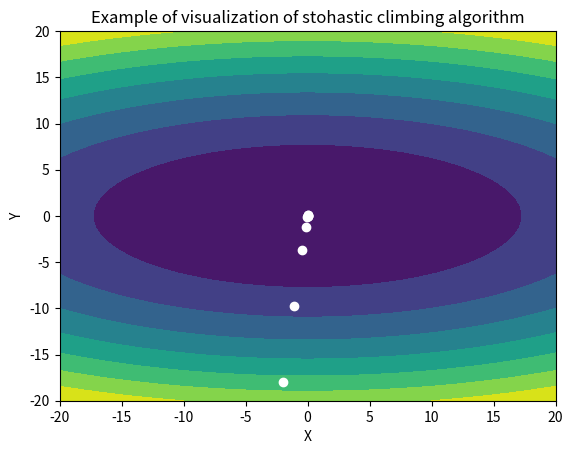

Write the Python code that produced this figure.
# realizacja stochastycznego algorytmu wspinaczkowego
# badana funkcja - Z(X, Y) = X^2 + 5 * (Y^2)
# kod jest napisany w taki sposób żeby było łatwo
# zmienić ograniczenia współrzednych oraz funkcję

# importy potrzebnych modułów
import random
import numpy as np
import matplotlib.pyplot as plt

# ograniczenia do x i y
x_up_limit = 20.0
y_up_limit = 20.0
x_down_limit = -20.0
y_down_limit = -20.0

# funkcja
z = 'X**2 + 5 * (Y**2)'

# ilość razy uruchamiania algorytmu
attempts = 50


def stohastic_climb_alg(z, x_up_limit, y_up_limit, x_down_limit, y_down_limit):
    # wybierane losowo początkowe współrzedne punktu roboczego
    x, y = np.random.randint(x_down_limit, x_up_limit), np.random.randint(y_down_limit, y_up_limit)

    # listy do współrzędnych odwiedzonych punktów
    x_coordinates = [x]
    y_coordinates = [y]

    # cykl algorytmu
    for _ in range(100):
        # generacja współrzędnych sąsiednego punktu
        neiborhood = np.random.multivariate_normal((x, y), [[x, y],[x, y]])
        new_x, new_y = neiborhood[0], neiborhood[1]

        # sprawdzenie czy wspórzędne punktu sąsiedniego nie wyszli poza ustalone granicy
        if new_x < x_down_limit or new_x > x_up_limit or new_y < y_down_limit or new_y > y_up_limit:
            continue

        # badanie czy punkt sąsiedni ma lepszą wartość funkcji celu od puktu roboczego
        if eval(z, {'X': x, 'Y': y}) > eval(z, {'X': new_x, 'Y': new_y}):
            # punkt sąsiedni staje się nowym punktem roboczym
            x = new_x
            y = new_y
            # dodanie wspórzędnych nowego punktu roboczego do listy odwiedzonych wspórzędnych
            x_coordinates.append(x)
            y_coordinates.append(y)

    return eval(z, {'X': x, 'Y': y}), x_coordinates, y_coordinates


def draw_plot(z, x_up_limit, y_up_limit, x_down_limit, y_down_limit, x_coordinates, y_coordinates):
    # rysowanie wykresu funkcji
    # i wizualizacja odwiedzonych punktów
    xlist = np.linspace(x_down_limit, x_up_limit)
    ylist = np.linspace(y_down_limit, y_up_limit)
    X, Y = np.meshgrid(xlist, ylist)
    fig, ax = plt.subplots(1, 1)
    cp = ax.contourf(X, Y, eval(z, {'X': X, 'Y': Y}))
    ax.plot(x_coordinates, y_coordinates, 'o', color='white', linewidth=1.0)
    ax.set_title('Example of visualization of stohastic climbing algorithm')
    ax.set_xlabel('X')
    ax.set_ylabel('Y')
    plt.show()


# uruchomienie analizy algorytmu
def start_alg_analysis(attempts):
    results = []
    for _ in range(attempts):
        results.append(stohastic_climb_alg(z, x_up_limit, y_up_limit, x_down_limit, y_down_limit)[0])

    print('Średnia wartość: ', sum(results)/attempts)
    print('Odchylenie standardowe: ', np.std(results))
    print('Maksymalna wartość: ', max(results))
    print('Minimalna wartość: ', min(results))

    for el in enumerate(results):
        results[el[0]] = abs(el[0])

    print('Najlepsza wartość: ', min(results))

    random_result = stohastic_climb_alg(z, x_up_limit, y_up_limit, x_down_limit, y_down_limit)
    draw_plot(z, x_up_limit, y_up_limit, x_down_limit, y_down_limit, random_result[1], random_result[2])


start_alg_analysis(attempts)
